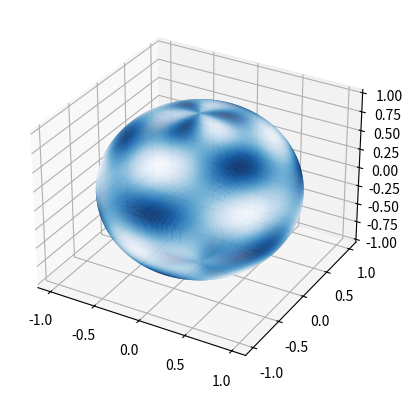

The script that saved this image:
import numpy as np
from mpl_toolkits.mplot3d import Axes3D
import matplotlib.pyplot as plt
import matplotlib.tri as mtri

(n, m) = (250, 250)

# Meshing a unit sphere according to n, m 
theta = np.linspace(0, 2 * np.pi, num=n, endpoint=False)
phi = np.linspace(np.pi * (-0.5 + 1./(m+1)), np.pi*0.5, num=m, endpoint=False)
theta, phi = np.meshgrid(theta, phi)
theta, phi = theta.ravel(), phi.ravel()
theta = np.append(theta, [0.]) # Adding the north pole...
phi = np.append(phi, [np.pi*0.5])
mesh_x, mesh_y = ((np.pi*0.5 - phi)*np.cos(theta), (np.pi*0.5 - phi)*np.sin(theta))
triangles = mtri.Triangulation(mesh_x, mesh_y).triangles
x, y, z = np.cos(phi)*np.cos(theta), np.cos(phi)*np.sin(theta), np.sin(phi)

# Defining a custom color scalar field
vals = np.sin(6*phi) * np.sin(3*theta)
colors = np.mean(vals[triangles], axis=1)

# Plotting
fig = plt.figure()
ax = fig.add_subplot(111, projection='3d')
cmap = plt.get_cmap('Blues')
triang = mtri.Triangulation(x, y, triangles)
collec = ax.plot_trisurf(triang, z, cmap=cmap, shade=False, linewidth=0.)
collec.set_array(colors)
collec.autoscale()
plt.show()
